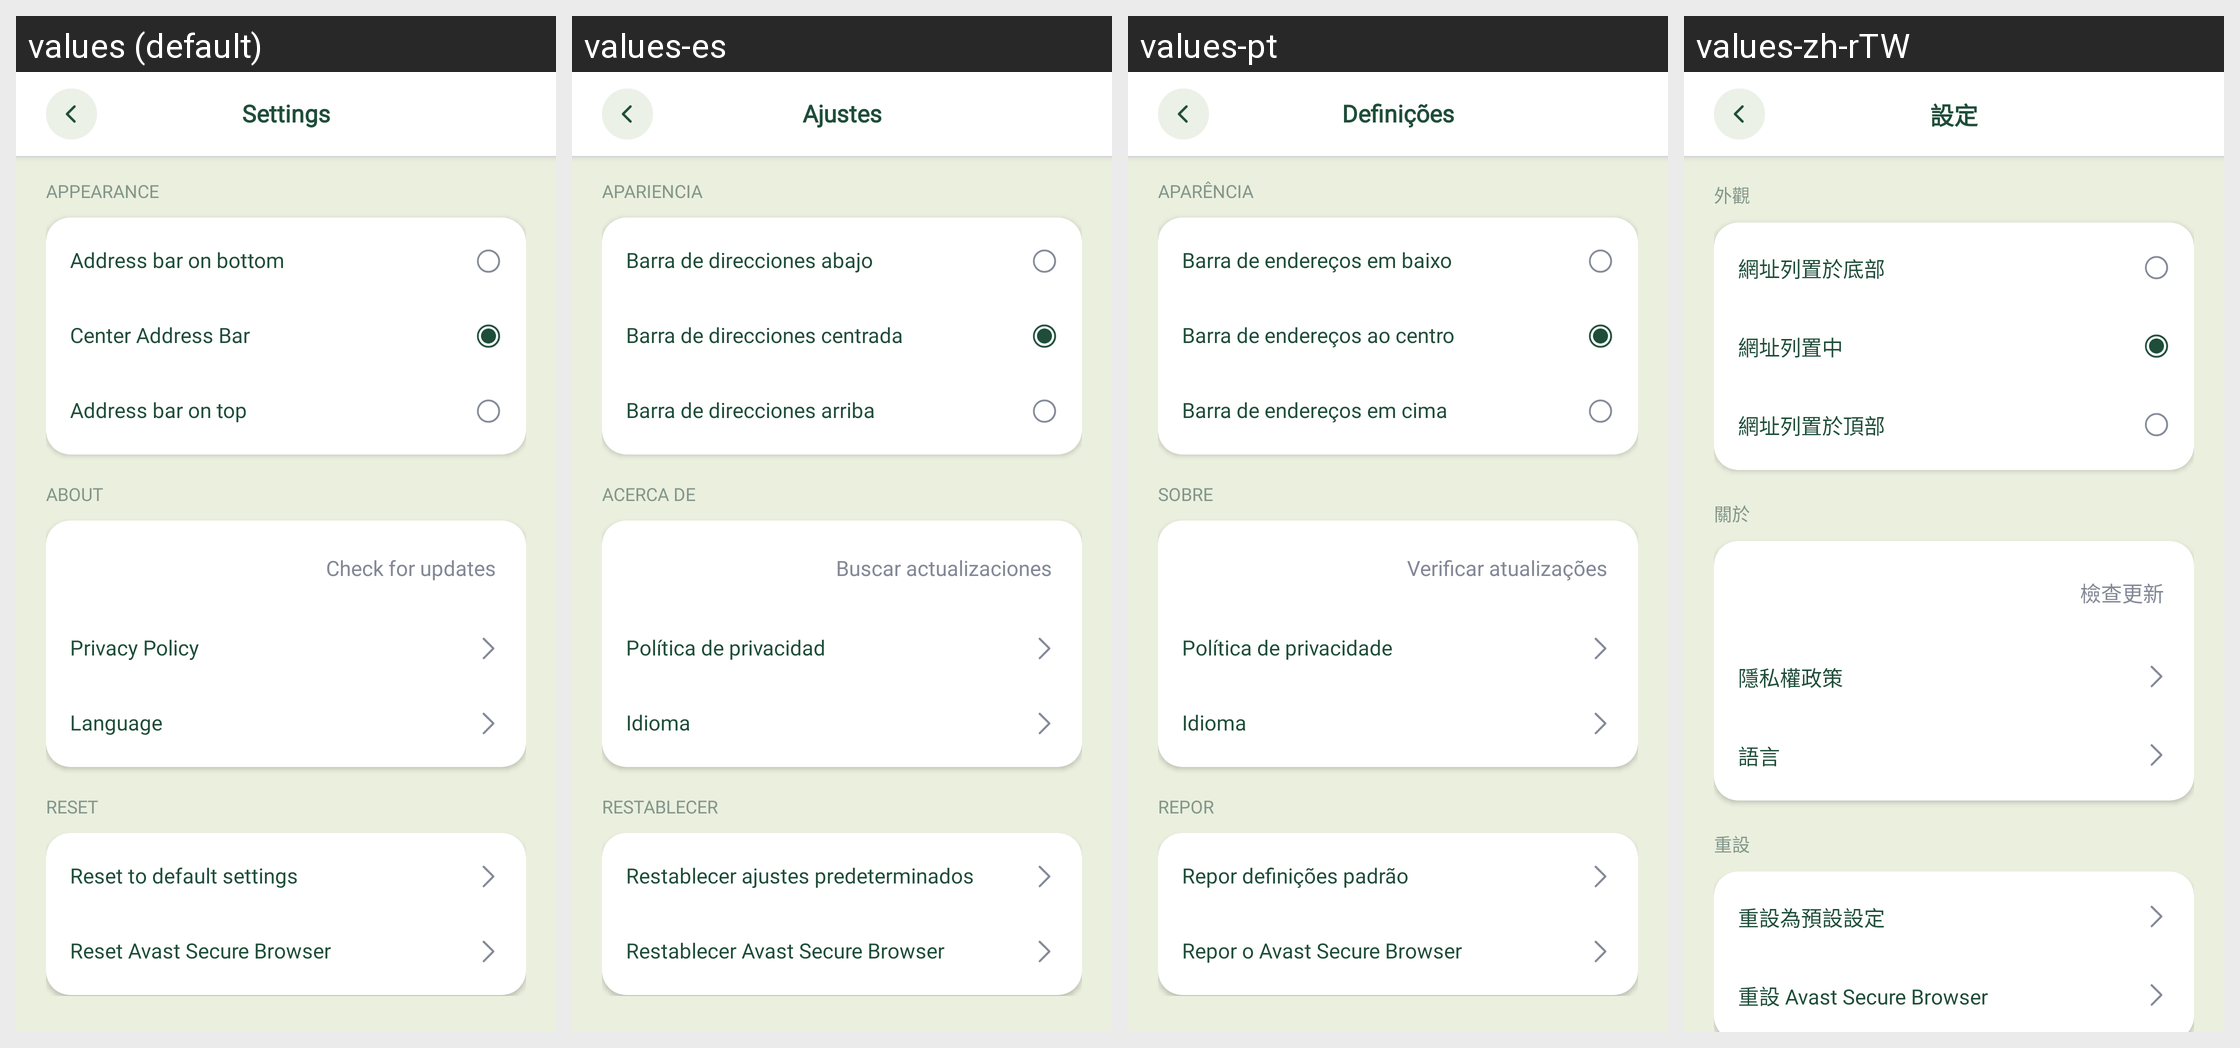

Locale-by-locale string values for the Android screen shown in this grid:
Android screen res/layout/activity_settings.xml rendered under 4 locales, left to right: values (default), values-es, values-pt, values-zh-rTW. Device: Nexus 5 (rendered at 1080×1920; each locale shown at half size, 540×960, under a caption strip naming it); theme Theme.GateBrowser.
Other locales in the repository, not shown: values-ar, values-ja, values-ko.
Strings drawn on this screen, with the default value and each locale's value (text and hints the layout hard-codes, and strings that could not be matched under every locale, appear in the picture but are not listed):

browser_settings
  values: Settings
  values-es: Ajustes
  values-pt: Definições
  values-zh-rTW: 設定

settings_section_appearance
  values: APPEARANCE
  values-es: APARIENCIA
  values-pt: APARÊNCIA
  values-zh-rTW: 外觀

settings_address_bar_bottom
  values: Address bar on bottom
  values-es: Barra de direcciones abajo
  values-pt: Barra de endereços em baixo
  values-zh-rTW: 網址列置於底部

settings_address_bar_center
  values: Center Address Bar
  values-es: Barra de direcciones centrada
  values-pt: Barra de endereços ao centro
  values-zh-rTW: 網址列置中

settings_address_bar_top
  values: Address bar on top
  values-es: Barra de direcciones arriba
  values-pt: Barra de endereços em cima
  values-zh-rTW: 網址列置於頂部

settings_section_about
  values: ABOUT
  values-es: ACERCA DE
  values-pt: SOBRE
  values-zh-rTW: 關於

settings_check_for_updates
  values: Check for updates
  values-es: Buscar actualizaciones
  values-pt: Verificar atualizações
  values-zh-rTW: 檢查更新

settings_privacy_policy
  values: Privacy Policy
  values-es: Política de privacidad
  values-pt: Política de privacidade
  values-zh-rTW: 隱私權政策

settings_language
  values: Language
  values-es: Idioma
  values-pt: Idioma
  values-zh-rTW: 語言

settings_section_reset
  values: RESET
  values-es: RESTABLECER
  values-pt: REPOR
  values-zh-rTW: 重設

settings_reset_default
  values: Reset to default settings
  values-es: Restablecer ajustes predeterminados
  values-pt: Repor definições padrão
  values-zh-rTW: 重設為預設設定

settings_reset_browser
  values: Reset Avast Secure Browser
  values-es: Restablecer Avast Secure Browser
  values-pt: Repor o Avast Secure Browser
  values-zh-rTW: 重設 Avast Secure Browser
